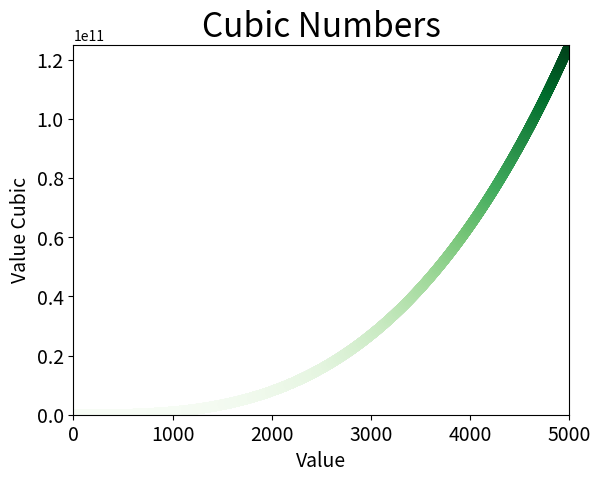

Reproduce this figure in Python.
import matplotlib.pyplot as plot


x_values = [1, 2, 3, 4, 5]
y_values = [1, 8, 27, 64, 125]


plot.scatter(x_values, y_values, c='green', s=40)
plot.title("Cubic Numbers", fontsize=24)

plot.xlabel("Value", fontsize=14)
plot.ylabel("Value Cubic", fontsize=14)

plot.show()

x_values = list(range(1,5001))
y_values = [x**3 for x in x_values]


plot.scatter(x_values, y_values, c=y_values, cmap=plot.cm.Greens, s=40)

plot.title("Cubic Numbers", fontsize=24)
plot.xlabel("Value", fontsize=14)
plot.ylabel("Value Cubic", fontsize=14)

plot.axis([0, 5000, 0, 5000**3])
plot.tick_params(axis='both', which='major', labelsize=14)

plot.show()
